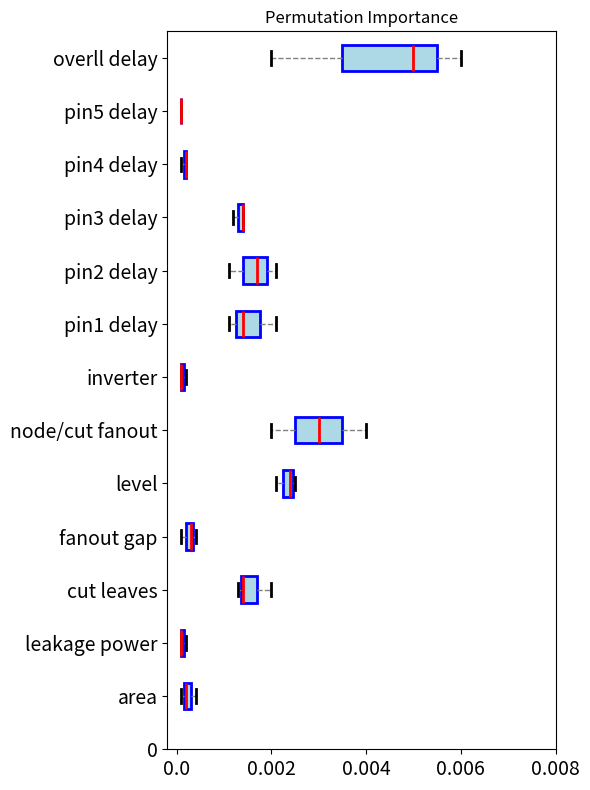

This chart was generated by the following Python code:
import matplotlib.pyplot as plt
import numpy as np

# Generate random data for the boxplot
# feature_1 = np.random.normal(loc=0.0, scale=1.0, size=100)  # ndarray
# feature_2 = np.random.normal(loc=0.0, scale=2.0, size=100)
# feature_3 = np.random.normal(loc=0.0, scale=3.0, size=100)


level = np.array([0.0024, 0.0021, 0.0025   ])
fanout = np.array([0.002, 0.003, 0.004   ])
cut_fanout = np.array([0.003, 0.0041, 0.0053   ])
delay = np.array([0.005, 0.006, 0.002   ])
delay1 = np.array([0.0011, 0.0014, 0.0021   ])
delay2 = np.array([0.0021, 0.0011, 0.0017   ])
delay3 = np.array([0.0014, 0.0012, 0.0014   ])
delay4 = np.array([0.0002, 0.0001, 0.0002   ])
delay5 = np.array([0.0001, 0.0001, 0.0001 ])
leakpower = np.array([0.0001, 0.0001, 0.0002 ])
area = np.array([0.0001, 0.0002, 0.0004  ])
inverter = np.array([0.0002, 0.0001, 0.0001  ])
cut_leaf = np.array([0.002, 0.0014, 0.0013  ])
fanout_gap = np.array([0.0001, 0.0004, 0.0003  ])





data = [area, leakpower,  cut_leaf, fanout_gap,  level, fanout, inverter,  delay1, delay2,delay3,delay4,delay5,delay]

# Create a figure and axes
fig, ax = plt.subplots(figsize=(6, 8))
# Create the boxplot
# Customize the boxplot properties
boxprops = dict(color='blue', linewidth=2.0, edgecolor='black', facecolor='lightblue')
whiskerprops = dict(color='gray', linestyle='--', linewidth=1.0)
medianprops = dict(color='red', linewidth=2.0)
flierprops = dict(marker='o', markersize=5, markerfacecolor='green', markeredgecolor='black')
capprops = dict(color='black', linewidth=2.0)

# Create the boxplot
ax.boxplot(data, vert=False, patch_artist=True, boxprops=boxprops, whiskerprops=whiskerprops,
           medianprops=medianprops, flierprops=flierprops, capprops=capprops)


fontsize = 14

# Customize the plot
# ax.set_xlabel('Diff. Value', fontsize=fontsize)
# ax.set_ylabel('Features', fontsize=fontsize)


# x_ticks = np.linspace(0, 5, 10)
x_ticks = [0.000, 0.002, 0.004,0.006, 0.008 ]

ax.set_xticks(x_ticks)
ax.set_xticklabels(x_ticks, fontsize=fontsize)


y_ticks = ['0', 'area', 'leakage power',  'cut leaves', 'fanout gap',  'level', 'node/cut fanout', 'inverter',  'pin1 delay', 'pin2 delay','pin3 delay','pin4 delay','pin5 delay','overll delay']
# y_ticks = [1,2,3,4,5,6,7, 9, 9, 10, 11, 12, 13]
# ax.set_yticks(y_ticks)
# ax.set_yticklabels(y_ticks, fontsize=fontsize)
plt.yticks(range(0,len(y_ticks)), y_ticks, fontsize=14)
plt.title("Permutation Importance")

# Show the plot
plt.tight_layout()
# plt.show()
plt.savefig('boxplot.pdf', dpi=800)

